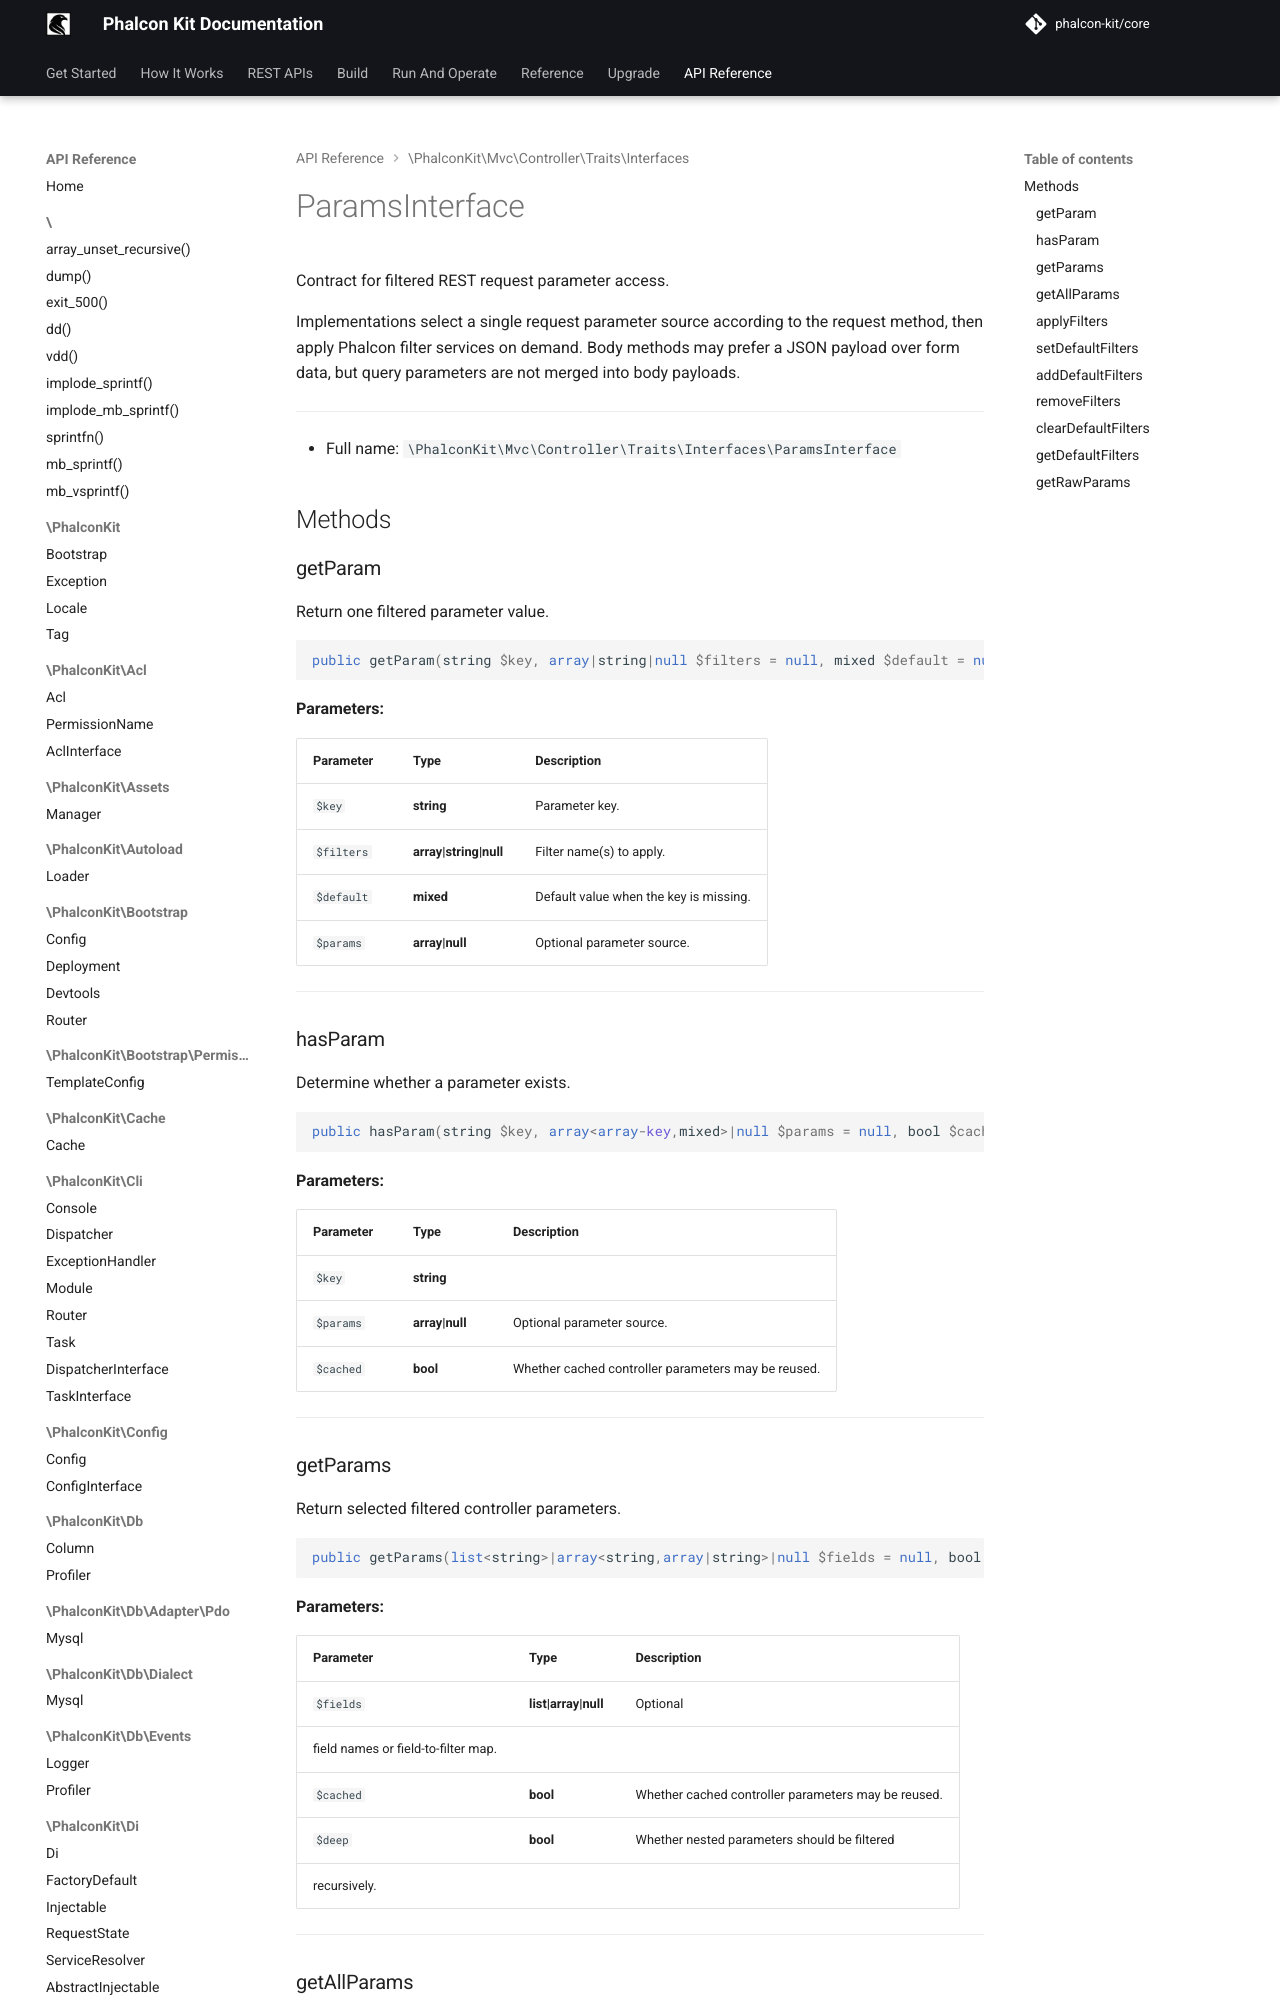

repository: phalcon-kit/docs · page: api/classes/PhalconKit/Mvc/Controller/Traits/Interfaces/ParamsInterface/index.html · generator: mkdocs


Contract for filtered REST request parameter access.

Implementations select a single request parameter source according to the
request method, then apply Phalcon filter services on demand. Body methods
may prefer a JSON payload over form data, but query parameters are not merged
into body payloads.

***

* Full name: `\PhalconKit\Mvc\Controller\Traits\Interfaces\ParamsInterface`

## Methods
